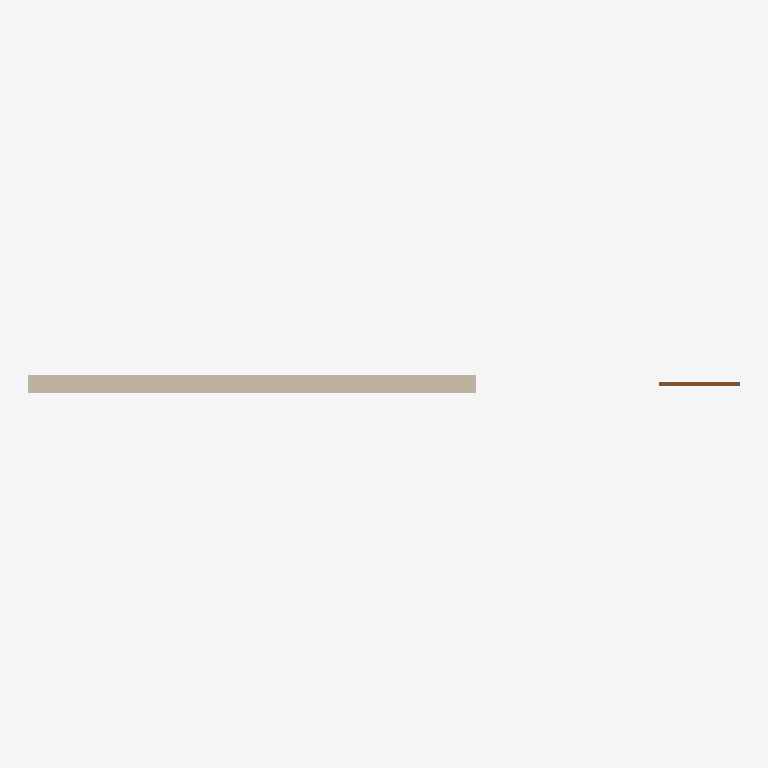
Plan cut of the same IFC building model at storey 'Ground Floor' (level 0.00 m, cut at 1.40 m), seen from above with north up, elements coloured by IFC class: 1 wall (beige), 1 door (brown). Cut surfaces are drawn darker.
Extent 8.0 m × 0.2 m × 3.0 m (x, y, z). Storeys (1): Ground Floor at 0.00 m. Elements (2): 1 IfcDoor, 1 IfcWall.

HEADER;
FILE_DESCRIPTION(('ViewDefinition [CoordinationView]'),'2;1');
FILE_NAME('test-sample.ifc','2024-01-01T12:00:00',('Test Author'),(''),'BIM Checker Test','','');
FILE_SCHEMA(('IFC4'));
ENDSEC;
DATA;
#1=IFCPROJECT('3QVd7f8$3jDwBD4L9fK3J4x',#5,'Test Project','Test project for BIM Checker',$,$,$,(#20),#15);
#30=IFCSITE('2Dd7f8$3jDwBD4L9fK3J4x',#5,'Test Site','Test site description',$,#31,$,$,.ELEMENT.,(0,0,0),(0,0,0),0.0,$,$);
#40=IFCBUILDING('1Bd7f8$3jDwBD4L9fK3J4x',#5,'Test Building','Test building description',$,#41,$,$,.ELEMENT.,$,$,#42);
#50=IFCBUILDINGSTOREY('0Cd7f8$3jDwBD4L9fK3J4x',#5,'Ground Floor','Ground floor level',$,#51,$,$,.ELEMENT.,0.0);
#60=IFCWALL('9Ed7f8$3jDwBD4L9fK3J4x',#5,'External Wall 001','External wall on ground floor',$,#61,#62,'W-001',$);
#70=IFCDOOR('8Fd7f8$3jDwBD4L9fK3J4x',#5,'Main Entrance Door','Entrance door',$,#71,#72,'D-001',$,$,$,$,$);
ENDSEC;
